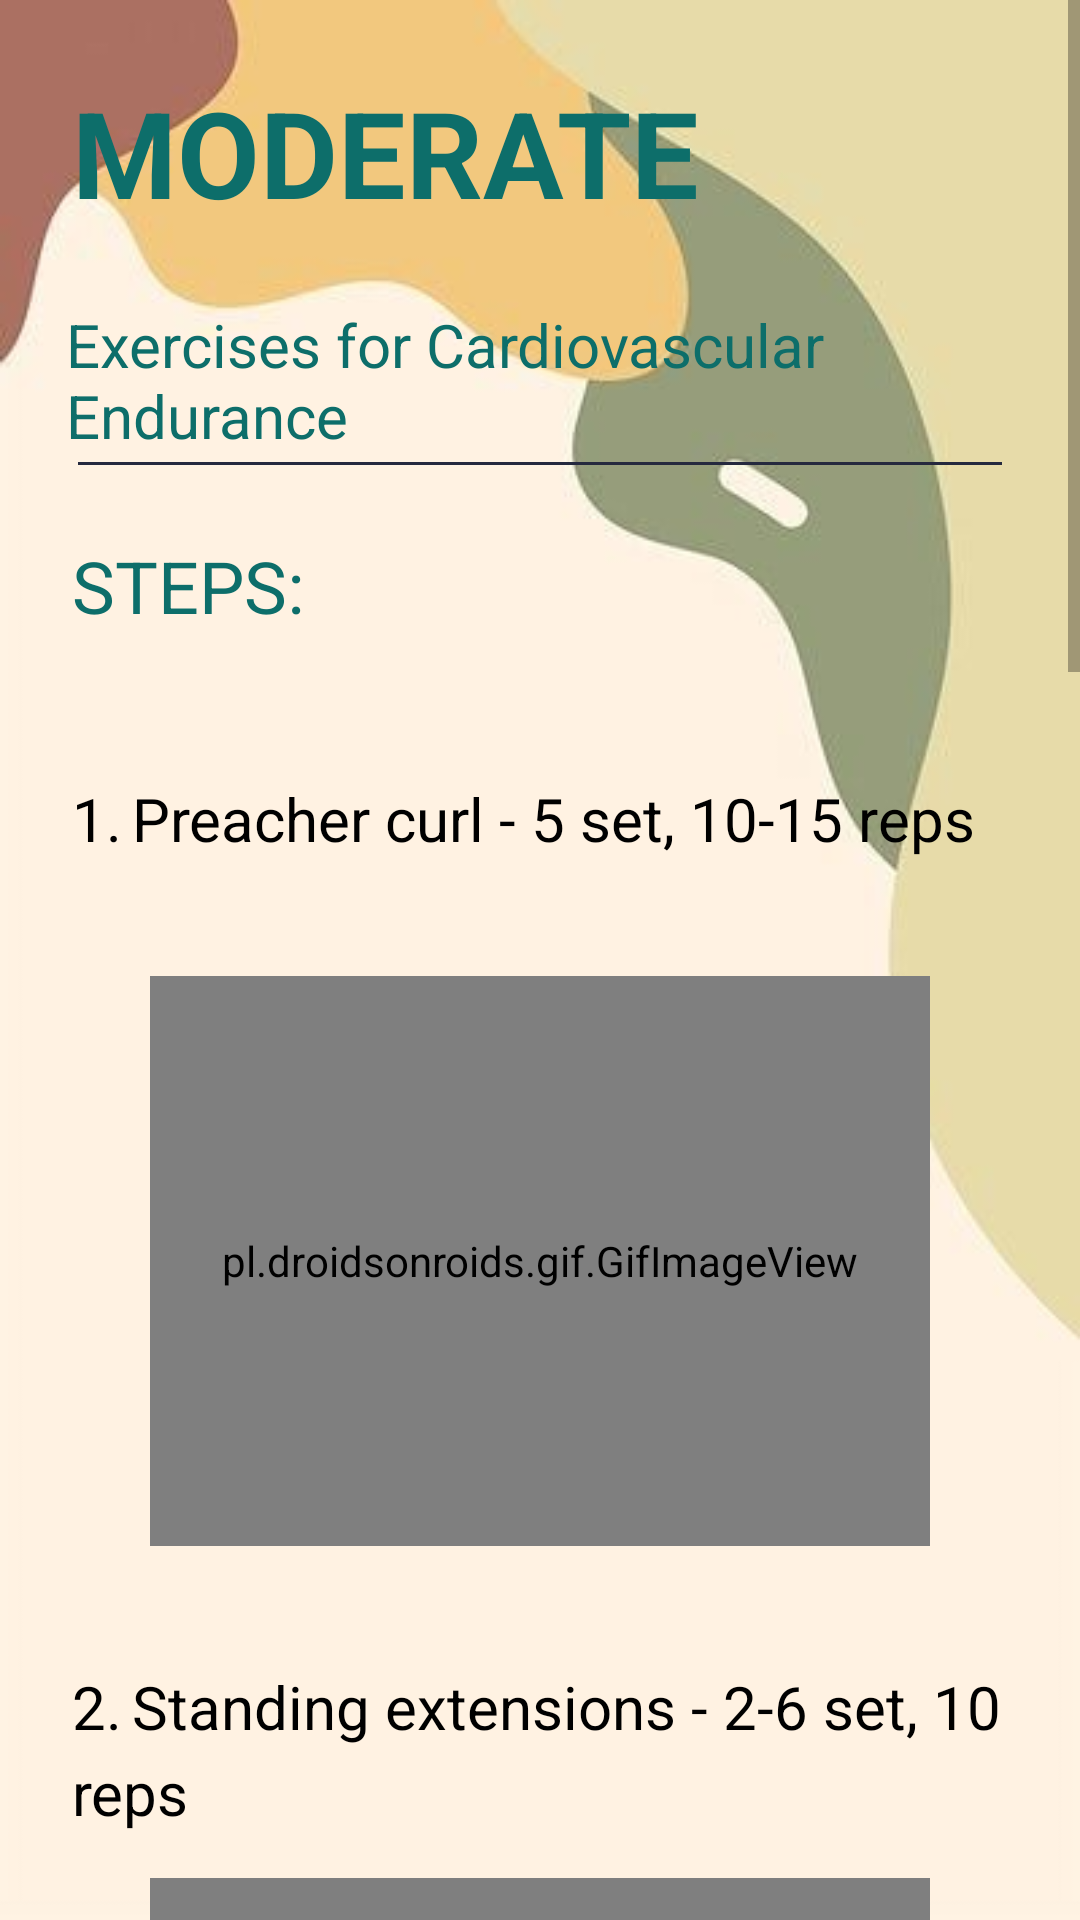

Reconstruct the res/layout file that produces this screen, plus the resources it refers to.
<!-- AndroidManifest.xml: application theme Theme.FitMe -->
<!-- res/layout/activity_btn2.xml -->
<?xml version="1.0" encoding="utf-8"?>
<LinearLayout xmlns:android="http://schemas.android.com/apk/res/android"
    xmlns:app="http://schemas.android.com/apk/res-auto"
    xmlns:tools="http://schemas.android.com/tools"
    android:layout_width="match_parent"
    android:layout_height="match_parent"
    android:background="@drawable/bg12"
    android:orientation="vertical"
    tools:context=".btn1">

    <ScrollView
        android:layout_width="match_parent"
        android:layout_height="match_parent"
        tools:layout_editor_absoluteX="0dp"
        tools:layout_editor_absoluteY="73dp">

        <LinearLayout
            android:layout_width="match_parent"
            android:layout_height="match_parent"
            android:orientation="vertical">

            <TextView
                android:id="@+id/titlepage"
                android:layout_width="wrap_content"
                android:layout_height="wrap_content"
                android:layout_margin="24dp"
                android:layout_marginTop="24dp"
                android:lineSpacingExtra="8dp"
                android:text="MODERATE"
                android:textStyle="bold"
                android:textColor="#0d6e6a"
                android:textSize="40sp"/>

            <TextView
                android:id="@+id/subtitlepage"
                android:layout_width="wrap_content"
                android:layout_height="wrap_content"
                android:layout_marginLeft="22dp"
                android:text="Exercises for Cardiovascular Endurance"
                android:textColor="#0d6e6a"
                android:textSize="20sp"/>

            <View
                android:id="@+id/divpage"
                android:layout_width="match_parent"
                android:layout_height="1dp"
                android:layout_marginStart="26dp"
                android:layout_marginTop="2dp"
                android:layout_marginEnd="26dp"
                android:background="#25293E"/>

            <TextView
                android:id="@+id/intropage"
                android:layout_width="wrap_content"
                android:layout_height="wrap_content"
                android:layout_margin="24dp"
                android:layout_marginTop="20dp"
                android:lineSpacingExtra="8dp"
                android:text="STEPS:"
                android:textColor="#0d6e6a"
                android:textSize="24sp"/>

            <TextView
                android:layout_width="wrap_content"
                android:layout_height="wrap_content"
                android:layout_margin="24dp"
                android:layout_marginTop="6dp"
                android:lineSpacingExtra="5dp"
                android:text="1.	Preacher curl - 5 set, 10-15 reps"
                android:textColor="#000"
                android:textSize="20sp"
                app:fontFamily="sans-serif"/>

            <pl.droidsonroids.gif.GifImageView
                android:id="@+id/one"
                android:layout_width="260dp"
                android:layout_height="190dp"
                android:layout_marginTop="15dp"
                android:src="@drawable/concentration_curl"
                android:layout_gravity="center"/>

            <TextView
                android:layout_width="wrap_content"
                android:layout_height="wrap_content"
                android:layout_marginStart="24dp"
                android:layout_marginLeft="24dp"
                android:lineSpacingExtra="5dp"
                android:layout_marginTop="40dp"
                android:text="2.	Standing extensions - 2-6 set, 10 reps"
                android:textColor="#000"
                android:textSize="20sp"
                app:fontFamily="sans-serif"/>

            <pl.droidsonroids.gif.GifImageView
                android:id="@+id/two"
                android:layout_width="260dp"
                android:layout_height="190dp"
                android:layout_marginTop="15dp"
                android:src="@drawable/standing_cross"
                android:layout_gravity="center"/>

            <TextView
                android:layout_width="wrap_content"
                android:layout_height="wrap_content"
                android:layout_marginStart="24dp"
                android:layout_marginLeft="24dp"
                android:lineSpacingExtra="5dp"
                android:layout_marginTop="40dp"
                android:text="3.	Seated triceps press - 2-6 set, 10 reps"
                android:textColor="#000"
                android:textSize="20sp"
                app:fontFamily="sans-serif"/>

            <pl.droidsonroids.gif.GifImageView
                android:id="@+id/three"
                android:layout_width="260dp"
                android:layout_height="190dp"
                android:layout_marginTop="15dp"
                android:src="@drawable/tricep_dips"
                android:layout_gravity="center"/>

            <TextView
                android:layout_width="wrap_content"
                android:layout_height="wrap_content"
                android:layout_marginStart="24dp"
                android:layout_marginLeft="24dp"
                android:layout_marginTop="40dp"
                android:lineSpacingExtra="5dp"
                android:text="4.	Arm muscle toner - 3 set, 10 reps"
                android:textColor="#000"
                android:textSize="20sp"
                app:fontFamily="sans-serif"/>

            <pl.droidsonroids.gif.GifImageView
                android:id="@+id/four"
                android:layout_width="260dp"
                android:layout_height="190dp"
                android:layout_marginTop="15dp"
                android:src="@drawable/speed_bag"
                android:layout_gravity="center"/>

            <TextView
                android:layout_width="wrap_content"
                android:layout_height="wrap_content"
                android:layout_marginStart="24dp"
                android:layout_marginLeft="24dp"
                android:layout_marginTop="40dp"
                android:lineSpacingExtra="5dp"
                android:text="5.	Carry all curl - 3 set, 12-15 reps"
                android:textColor="#000"
                android:textSize="20sp"
                app:fontFamily="sans-serif"/>

            <pl.droidsonroids.gif.GifImageView
                android:id="@+id/five"
                android:layout_width="260dp"
                android:layout_height="190dp"
                android:layout_marginTop="15dp"
                android:src="@drawable/back_extensions"
                android:layout_gravity="center"/>

            <Button
                android:id="@+id/btntry"
                android:layout_width="350dp"
                android:layout_height="wrap_content"
                android:layout_gravity="center"
                android:layout_marginTop="80dp"
                android:layout_marginBottom="40dp"
                android:background="@drawable/button2"
                android:onClick="enter"
                android:padding="9dp"
                android:text="TRY"
                android:textAlignment="center"
                android:textColor="#FFFFFF"
                android:textSize="19sp"
                app:backgroundTint="#0d6e6a" />
        </LinearLayout>

    </ScrollView>


</LinearLayout>
<!-- resources referenced by this layout -->
<resources>
  <!-- drawable bg12: jpg bitmap (drawable, 10122 bytes) -->
  <!-- drawable button2 (drawable) -->
  <?xml version="1.0" encoding="utf-8"?>
  <shape
      android:shape="rectangle"
      xmlns:android="http://schemas.android.com/apk/res/android">
      <solid
          android:color="#0d6e6a"/>
      <corners
          android:radius="30dp"/>
  </shape>
  <style name="Theme.FitMe" parent="Theme.MaterialComponents.DayNight.NoActionBar">
          
          <item name="colorPrimary">@color/purple_500</item>
          <item name="colorPrimaryVariant">@color/purple_700</item>
          <item name="colorOnPrimary">@color/white</item>
          
          <item name="colorSecondary">@color/teal_200</item>
          <item name="colorSecondaryVariant">@color/teal_700</item>
          <item name="colorOnSecondary">@color/black</item>
          
          <item name="android:statusBarColor" tools:targetApi="l">?attr/colorPrimaryVariant</item>
          
      </style>
  <!-- not gathered from this repository: default colours our renderer supplied (Android Studio template values) -->
  <color name="purple_500">#FF6200EE</color>
  <color name="purple_700">#FF3700B3</color>
  <color name="teal_200">#FF03DAC5</color>
  <color name="teal_700">#FF018786</color>
  <color name="black">#FF000000</color>
  <color name="white">#FFFFFFFF</color>
</resources>
